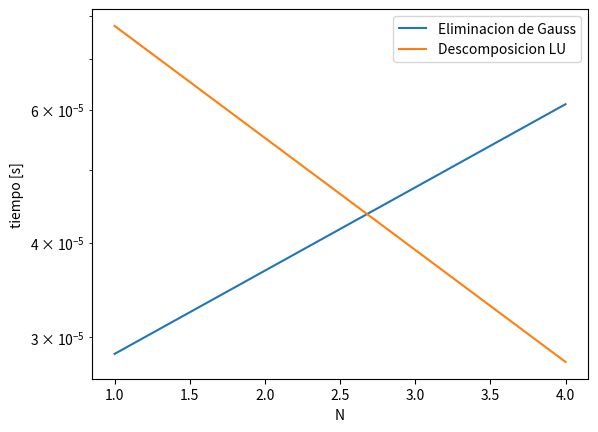

Write Python code to recreate this figure.
# -*- coding: utf-8 -*-
"""
Created on Wed Apr 27 22:20:34 2022

@author: benja
"""

import numpy as np
import sympy as sp
from scipy.linalg import hilbert
from numpy.linalg import inv
import time
import matplotlib.pyplot as plt
#P1

#Creo el vector b 
def bVector(n):
    b = []
    for i in range(1,n+1):
        element = 1/i
        b.append(element)
    b = np.array(b).reshape(n, 1)
    
    return b

 
#Defino Hilbert a mano (no queria usar libreras)
#Basicamente solo calculo el valor de las diagonales y luego voy diagonal por diagonal
#insertando los datos, osea en vez de calcular n*n calculo 2n-1.
#ACTUALIZACION: aunque mi funcion sea un poco mas lenta que la de libreria, con grandes
#N aporta mucha demora, lamentablemente es bastante complicado optimizar la funcion
#tal cual como scipy :c
def H(n):
    up = []
    down = []
    dig = 1/(n)
    for i in range(n-1):
        up.append(1/(i+1))
        down.append(1/(n+i+1))
    up.reverse()
    dat = [up,down]
    mat = np.zeros([n,n])
    for k in range(2):
        for i in range(n-1):
            rng = np.arange(n-1-i)
            mat[rng, rng+1+i] = dat[k][i]
        mat = np.rot90(mat,2)
            
    np.fill_diagonal(mat, dig)
    mat = np.rot90(mat)
    
   
    return mat


  
#Se invierte la matriz para calcular x mediante Gauss
def HGauss(n):
    x = np.zeros(n)
    A = np.concatenate((hilbert(n), bVector(n)),axis=1)
  
    #Implemento Gauss e invierto la matriz
    for i in range(n):
     
        for j in range(i+1, n):
            r = A[j][i]/A[i][i]
        
            for k in range(n+1):
                A[j][k] = A[j][k] - r * A[i][k]

    # calculo los x
    for i in range(n-2,-1,-1): #Recorro desde el ultimo hasta el primero
        x[i] = A[i][n] #Es -2 y no -1 porque partimos de la segunda fila
    
        for j in range(i+1,n): #Recorro las columnas
            x[i] = x[i] - A[i][j]*x[j] #Hago la resta
        x[i] = x[i]/A[i][i] #Y luego divido por el factor
    return x



    
#Funcion que calcula ambas triangulares (auxiliar)
#Primer paso de LU
def lu(M):
    
    #Numero de filas
    n = M.shape[0]
    
    U = M.copy() #U es una copia de A
    L = np.eye(n, dtype=np.double) #L parte como la identidad
    
    #Corro las filas
    for i in range(n):
            
        f = U[i+1:, i] / U[i, i] #Por cuanto tengo que multiplicar
        
        L[i+1:, i] = f #Multiplico en L
        print(U)
        U[i+1:] -= f[:, np.newaxis] * U[i] #Resto
        print(U)
        
    return L, U


def SolveLU(L,U,b):
    L = np.array(L, float)
    U = np.array(U, float)
    b = np.array(b, float)
    n,_ = np.shape(L)
    y = np.zeros(n)
    x = np.zeros(n)
    
    #Forward
    for i in range(n):
        sumj = 0
        for j in range(i):
            sumj += L[i,j] * y[j]
        y[i] = (b[i]-sumj)/L[i,i]
    #Backward
    for i in range(n-1,-1,-1):
        sumj = 0
        for j in range(i+1,n):
            sumj += U[i,j] * x[j]
        x[i] = (y[i]-sumj)/U[i,i]
    return x

n = 2
Ns=np.linspace(1,4,n).astype('int')
tiemposGE=np.empty(n)
tiemposLU=np.empty(n)

for i in range(n):
    A = hilbert(Ns[i])
    b = bVector(Ns[i])
    L = lu(A)[0]
    U = lu(A)[1]
    startGE=time.perf_counter()
    x_GE=HGauss(Ns[i])
    endGE=time.perf_counter()
    startLU=time.perf_counter()
    x_LU=SolveLU(L,U,b)
    endLU=time.perf_counter()
    #if Ns[i]%10==0: 
       # print('x_GE(N='+str(Ns[i])+')=',x_GE)
        #print('x_LU(N='+str(Ns[i])+')=',x_LU)
    tiemposGE[i]=endGE-startGE
    tiemposLU[i]=endLU-startLU

plt.semilogy(Ns,tiemposGE,label='Eliminacion de Gauss')
plt.semilogy(Ns,tiemposLU,label='Descomposicion LU')
plt.xlabel('N')
plt.ylabel('tiempo [s]')
plt.legend()
    
